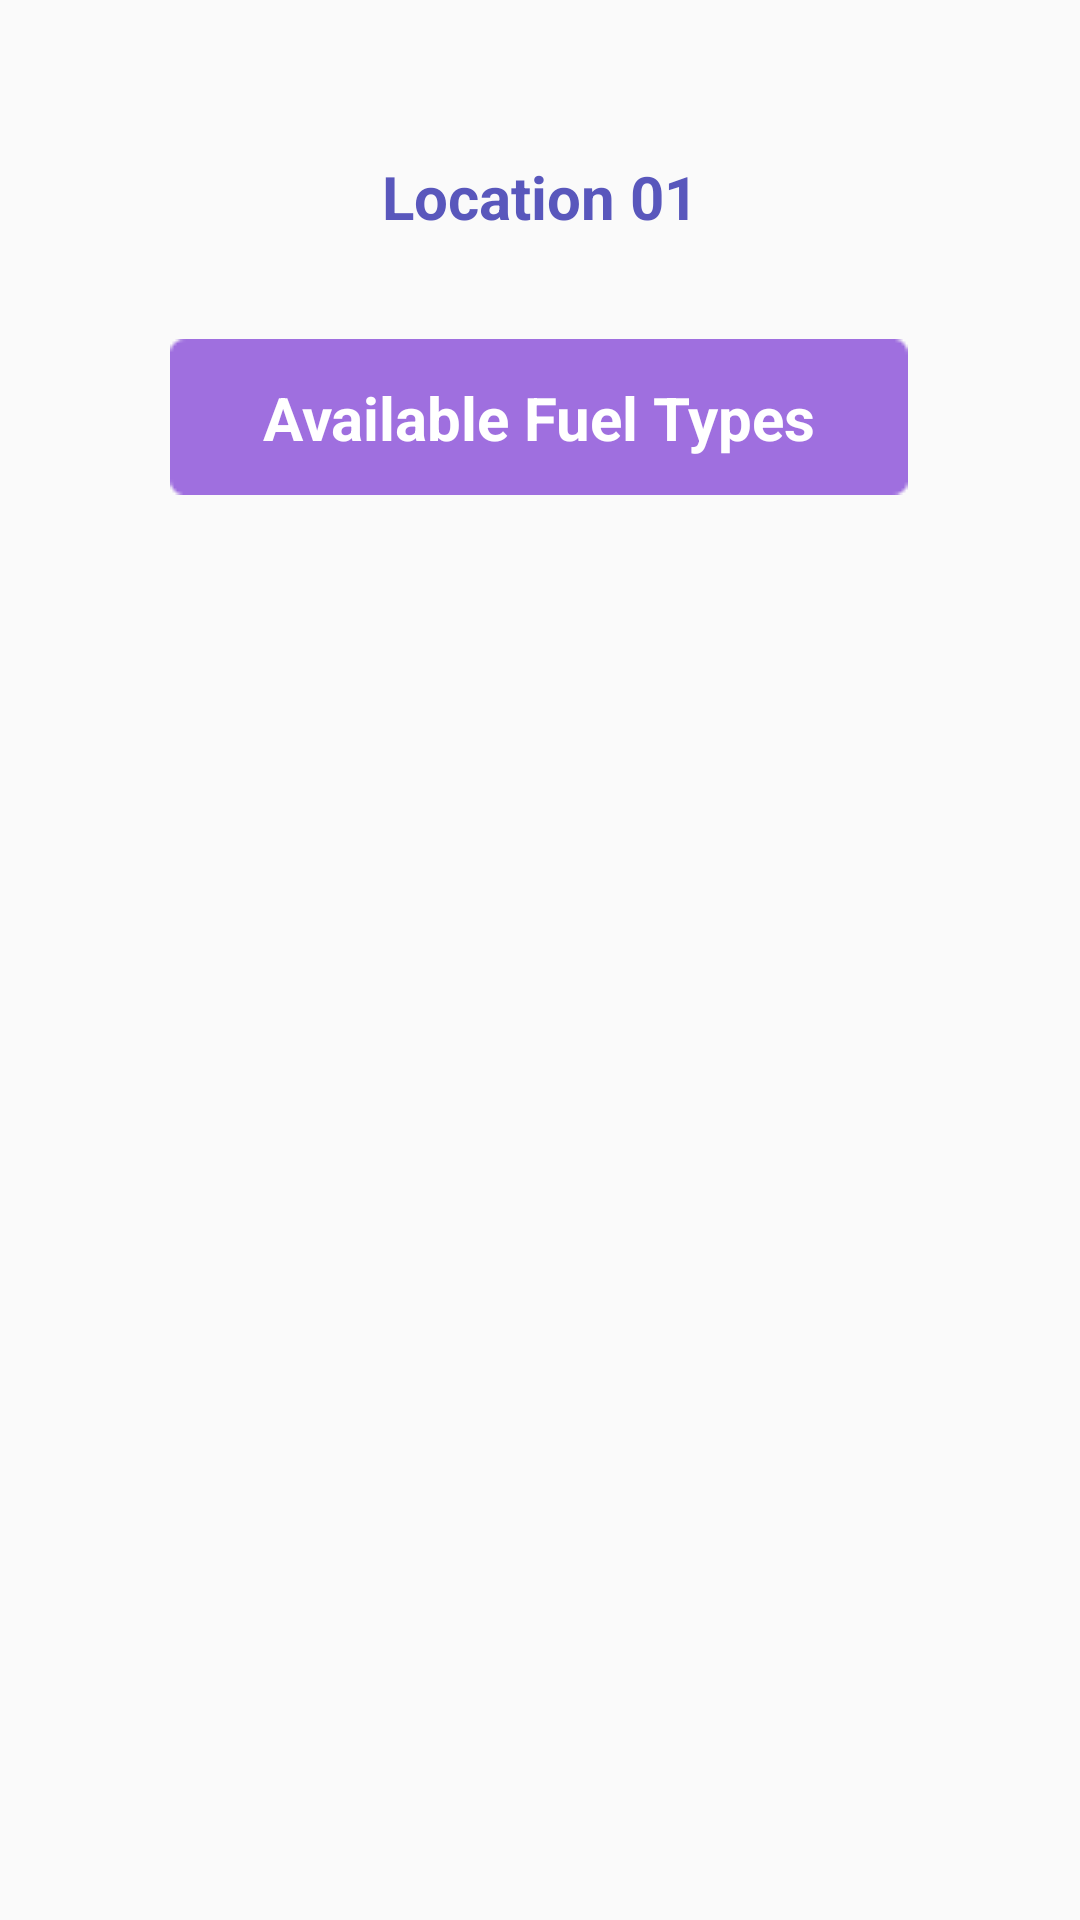

Android layout source for this screen:
<!-- AndroidManifest.xml: application theme Theme.Fuelex -->
<!-- res/layout/one_station_view.xml -->
<?xml version="1.0" encoding="utf-8"?>
<androidx.constraintlayout.widget.ConstraintLayout xmlns:android="http://schemas.android.com/apk/res/android"
    xmlns:app="http://schemas.android.com/apk/res-auto"
    xmlns:tools="http://schemas.android.com/tools"
    android:id="@+id/id_StationHead"
    android:layout_width="match_parent"
    android:layout_height="match_parent"
    tools:context=".OneStationView">

    <TextView
        android:id="@+id/id_LocationStringInput"
        android:layout_width="241dp"
        android:layout_height="29dp"
        android:layout_marginTop="52dp"
        android:text="@string/station_head"
        android:textAlignment="center"
        android:textColor="#5957BC"
        android:textSize="20sp"
        android:textStyle="bold"
        app:layout_constraintEnd_toEndOf="parent"
        app:layout_constraintStart_toStartOf="parent"
        app:layout_constraintTop_toTopOf="parent" />

    <ListView
        android:id="@+id/id_ListFuelTypes"
        android:layout_width="320dp"
        android:layout_height="526dp"
        app:layout_constraintBottom_toBottomOf="parent"
        app:layout_constraintEnd_toEndOf="parent"
        app:layout_constraintStart_toStartOf="parent"
        app:layout_constraintTop_toBottomOf="@+id/imageView8" />

    <ImageView
        android:id="@+id/imageView8"
        android:layout_width="wrap_content"
        android:layout_height="wrap_content"
        android:layout_marginTop="32dp"
        app:layout_constraintEnd_toEndOf="parent"
        app:layout_constraintHorizontal_bias="0.496"
        app:layout_constraintStart_toStartOf="parent"
        app:layout_constraintTop_toBottomOf="@+id/id_LocationStringInput"
        app:srcCompat="@drawable/rectangle_3" />

    <TextView
        android:id="@+id/id_TxtxHeadAvailable"
        android:layout_width="wrap_content"
        android:layout_height="wrap_content"
        android:text="@string/available_type_head"
        android:textColor="#FFFFFF"
        android:textSize="20sp"
        android:textStyle="bold"
        app:layout_constraintBottom_toBottomOf="@+id/imageView8"
        app:layout_constraintEnd_toEndOf="@+id/imageView8"
        app:layout_constraintStart_toStartOf="@+id/imageView8"
        app:layout_constraintTop_toTopOf="@+id/imageView8" />

</androidx.constraintlayout.widget.ConstraintLayout>
<!-- resources referenced by this layout -->
<resources>
  <!-- drawable rectangle_3: png bitmap (drawable, 423 bytes) -->
  <string name="available_type_head">Available Fuel Types</string>
  <string name="station_head">Location 01</string>
  <style name="Theme.Fuelex" parent="Theme.AppCompat.Light.NoActionBar">
          
          <item name="colorPrimary">@color/purple_500</item>
          <item name="colorPrimaryVariant">@color/purple_700</item>
          <item name="colorOnPrimary">@color/white</item>
          
          <item name="colorSecondary">@color/teal_200</item>
          <item name="colorSecondaryVariant">@color/teal_700</item>
          <item name="colorOnSecondary">@color/black</item>
          
          <item name="android:statusBarColor" tools:targetApi="l">?attr/colorPrimaryVariant</item>
          
      </style>
  <color name="purple_500">#FF6200EE</color>
  <color name="purple_700">#FF3700B3</color>
  <color name="white">#FFFFFFFF</color>
  <color name="teal_200">#FF03DAC5</color>
  <color name="teal_700">#FF018786</color>
  <color name="black">#FF000000</color>
</resources>
